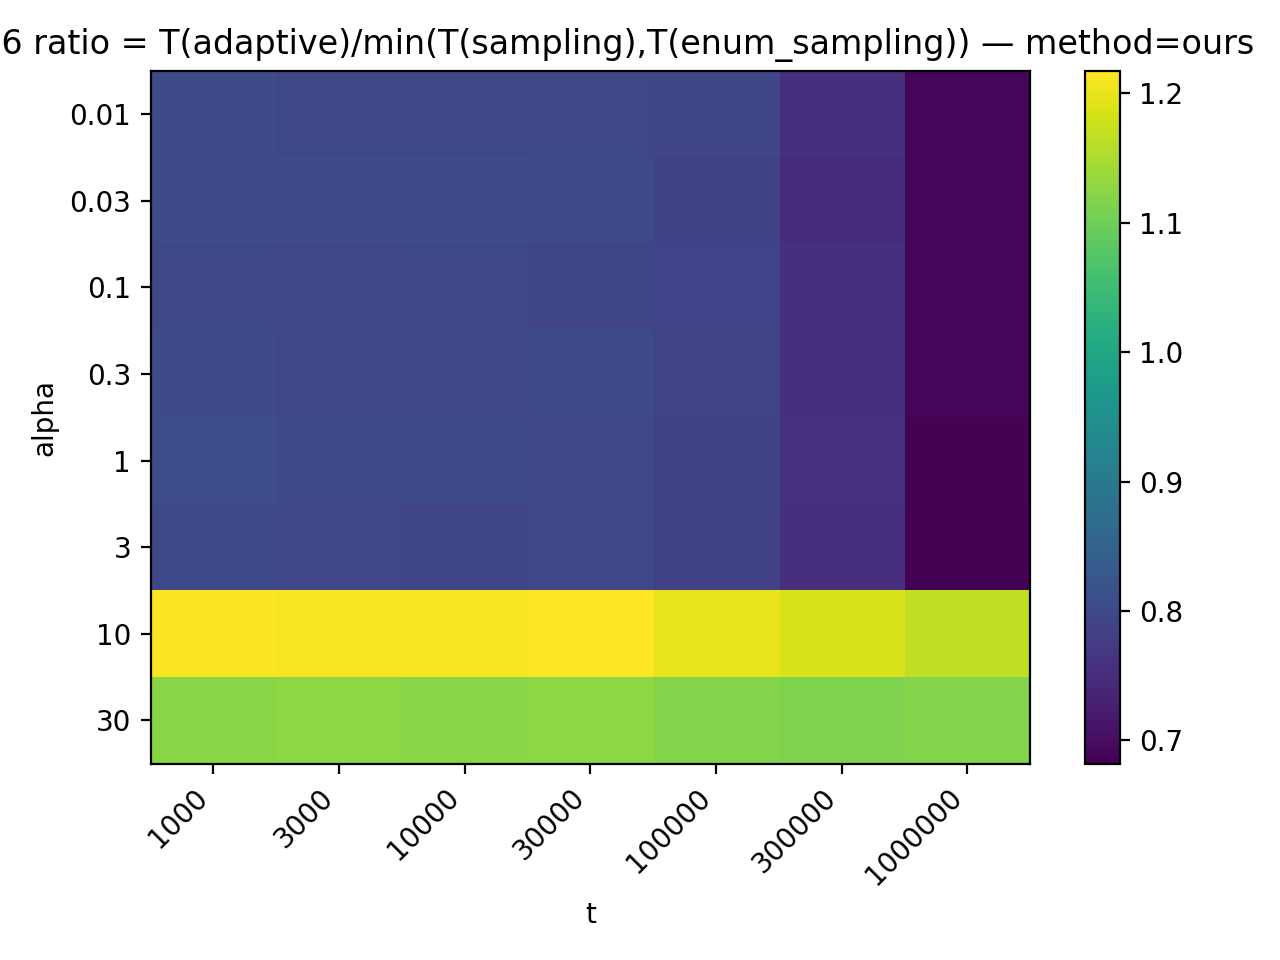

The file beside this chart, header and first rows:
alpha\t, 1000, 3000, 10000, 30000, 100000, 300000, 1000000
0.01, 0.8054, 0.7986, 0.7976, 0.7971, 0.7928, 0.7534, 0.689
0.03, 0.8059, 0.8072, 0.8037, 0.8008, 0.785, 0.7527, 0.689
0.1, 0.7973, 0.7965, 0.7982, 0.7935, 0.7894, 0.7547, 0.6892
0.3, 0.804, 0.7964, 0.7976, 0.8023, 0.7918, 0.755, 0.69
1, 0.8079, 0.7999, 0.8005, 0.7954, 0.7878, 0.7576, 0.6848
3, 0.8006, 0.7953, 0.7937, 0.7984, 0.7859, 0.757, 0.6819
10, 1.215, 1.21, 1.212, 1.218, 1.2, 1.186, 1.165
30, 1.122, 1.126, 1.122, 1.127, 1.119, 1.114, 1.119
